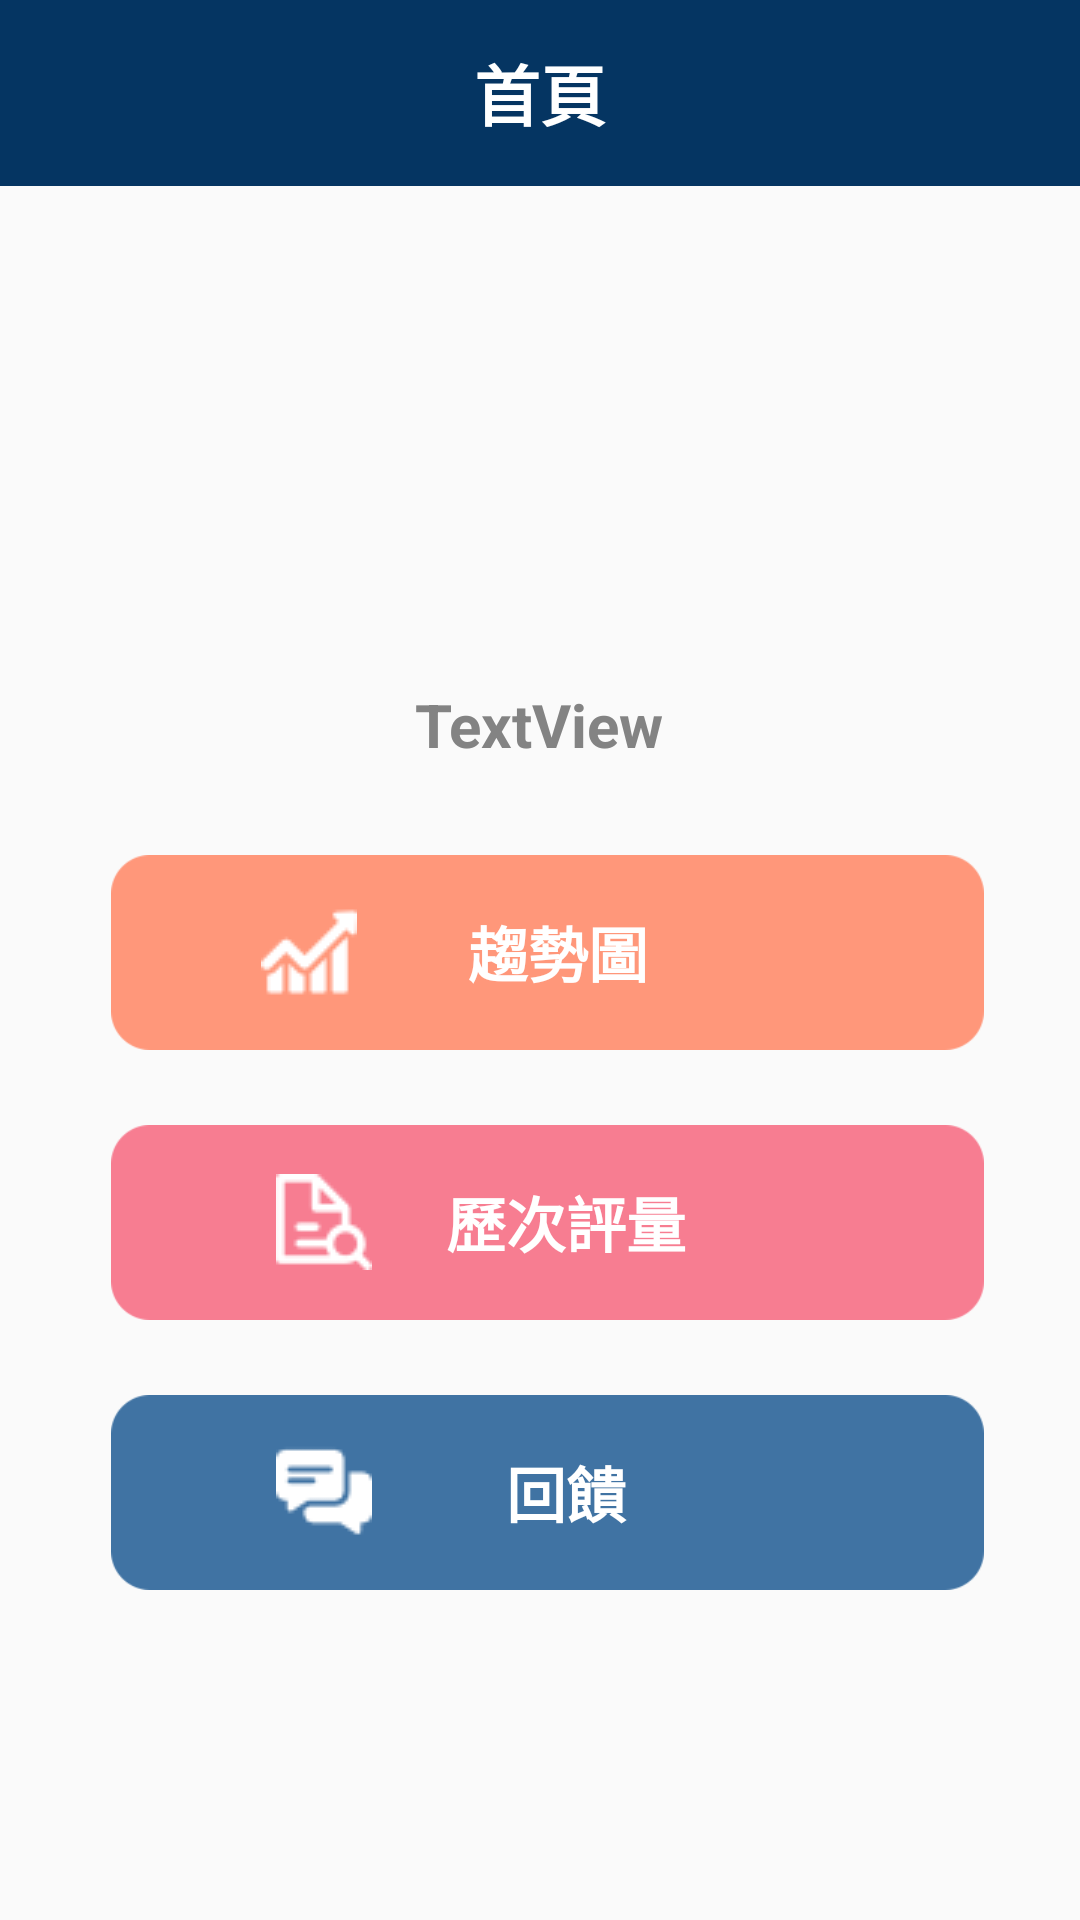

Layout XML and referenced resources for this Android screen:
<!-- AndroidManifest.xml: application theme AppTheme -->
<!-- res/layout/activity_stu_main_page.xml -->
<?xml version="1.0" encoding="utf-8"?>
<RelativeLayout xmlns:android="http://schemas.android.com/apk/res/android"
    xmlns:app="http://schemas.android.com/apk/res-auto"
    xmlns:tools="http://schemas.android.com/tools"
    android:layout_width="match_parent"
    android:layout_height="match_parent"
    tools:context="com.example.user.project.StuMainPage">

    <android.support.v7.widget.Toolbar xmlns:app="http://schemas.android.com/apk/res-auto"
        android:theme="@style/AppTheme.AppBarOverlay"
        android:id="@+id/toolbar"
        android:layout_width="match_parent"
        android:layout_height="62dp"
        android:background="@color/colorblue"
        app:titleTextColor="@color/colorblue">

        <TextView
            android:layout_width="wrap_content"
            android:layout_height="wrap_content"
            android:layout_gravity="center"
            android:text="首頁"
            android:textColor="#ffffff"
            android:textSize="22sp"
            android:textStyle="bold" />

    </android.support.v7.widget.Toolbar>

    <Button
        android:id="@+id/btn1"
        android:layout_width="291dp"
        android:layout_height="65dp"
        android:layout_alignStart="@+id/btn2"
        android:layout_below="@+id/textView2"
        android:layout_marginTop="30dp"
        android:background="@drawable/btn1"
        android:backgroundTint="#ff977a"
        android:drawableLeft="@drawable/trend"
        android:drawablePadding="-75dp"
        android:drawableTint="@color/colorwhite"
        android:paddingStart="50dp"
        android:stateListAnimator="@null"
        android:text="趨勢圖"
        android:textColor="@color/colorwhite"
        android:textSize="20sp"
        android:textStyle="bold" />

    <Button
        android:id="@+id/btn2"
        android:layout_width="291dp"
        android:layout_height="65dp"
        android:layout_alignParentStart="true"
        android:layout_below="@id/btn1"
        android:layout_centerVertical="true"
        android:layout_marginStart="37dp"
        android:layout_marginTop="25dp"
        android:background="@drawable/btn2"
        android:backgroundTint="#f77d91"
        android:drawableLeft="@drawable/analyze"
        android:drawablePadding="-75dp"
        android:drawableTint="@color/colorwhite"
        android:paddingStart="55dp"
        android:stateListAnimator="@null"
        android:text="歷次評量"
        android:textColor="@color/colorwhite"
        android:textSize="20sp"
        android:textStyle="bold" />

    <Button
        android:id="@+id/btn3"
        android:layout_width="291dp"
        android:layout_height="65dp"
        android:layout_alignParentStart="true"
        android:layout_below="@id/btn2"
        android:layout_centerVertical="true"
        android:layout_marginStart="37dp"
        android:layout_marginTop="25dp"
        android:background="@drawable/btn3"
        android:backgroundTint="#4073a3"
        android:drawableLeft="@drawable/chat2"
        android:drawablePadding="-75dp"
        android:drawableTint="@color/colorwhite"
        android:paddingStart="55dp"
        android:stateListAnimator="@null"
        android:text="回饋"
        android:textColor="@color/colorwhite"
        android:textSize="20sp"
        android:textStyle="bold" />

    <ImageButton
        android:id="@+id/imageButton"
        android:layout_width="120dp"
        android:layout_height="120dp"
        android:layout_alignParentTop="true"
        android:layout_centerHorizontal="true"
        android:layout_marginTop="98dp"
        android:background="@drawable/avatar" />

    <TextView
        android:id="@+id/textView2"
        android:layout_width="wrap_content"
        android:layout_height="wrap_content"
        android:layout_below="@+id/imageButton"
        android:layout_centerHorizontal="true"
        android:layout_marginTop="10dp"
        android:gravity="center"
        android:text="TextView"
        android:textColor="@color/colorgray"
        android:textSize="20dp"
        android:textStyle="bold" />

</RelativeLayout>
<!-- resources referenced by this layout -->
<resources>
  <color name="colorblue">#053562</color>
  <color name="colorgray">#838383</color>
  <color name="colorwhite">#ffffff</color>
  <!-- drawable analyze: png bitmap (drawable, 769 bytes) -->
  <!-- drawable btn1: png bitmap (drawable, 4684 bytes) -->
  <!-- drawable btn2: png bitmap (drawable, 4721 bytes) -->
  <!-- drawable btn3: png bitmap (drawable, 4039 bytes) -->
  <!-- drawable chat2: png bitmap (drawable, 690 bytes) -->
  <!-- drawable trend: png bitmap (drawable, 692 bytes) -->
  <style name="AppTheme.AppBarOverlay" parent="ThemeOverlay.AppCompat.Dark.ActionBar" />
  <style name="AppTheme" parent="Theme.AppCompat.Light.NoActionBar">
          
          <item name="colorPrimary">@color/colorblue</item>
          <item name="colorPrimaryDark">@color/colorPrimaryDark</item>
          <item name="colorAccent">@color/colorblue</item>
          <item name="windowNoTitle">true</item>
          <item name="android:statusBarColor">@android:color/background_dark</item>
      </style>
  <color name="colorPrimaryDark">#303F9F</color>
</resources>
